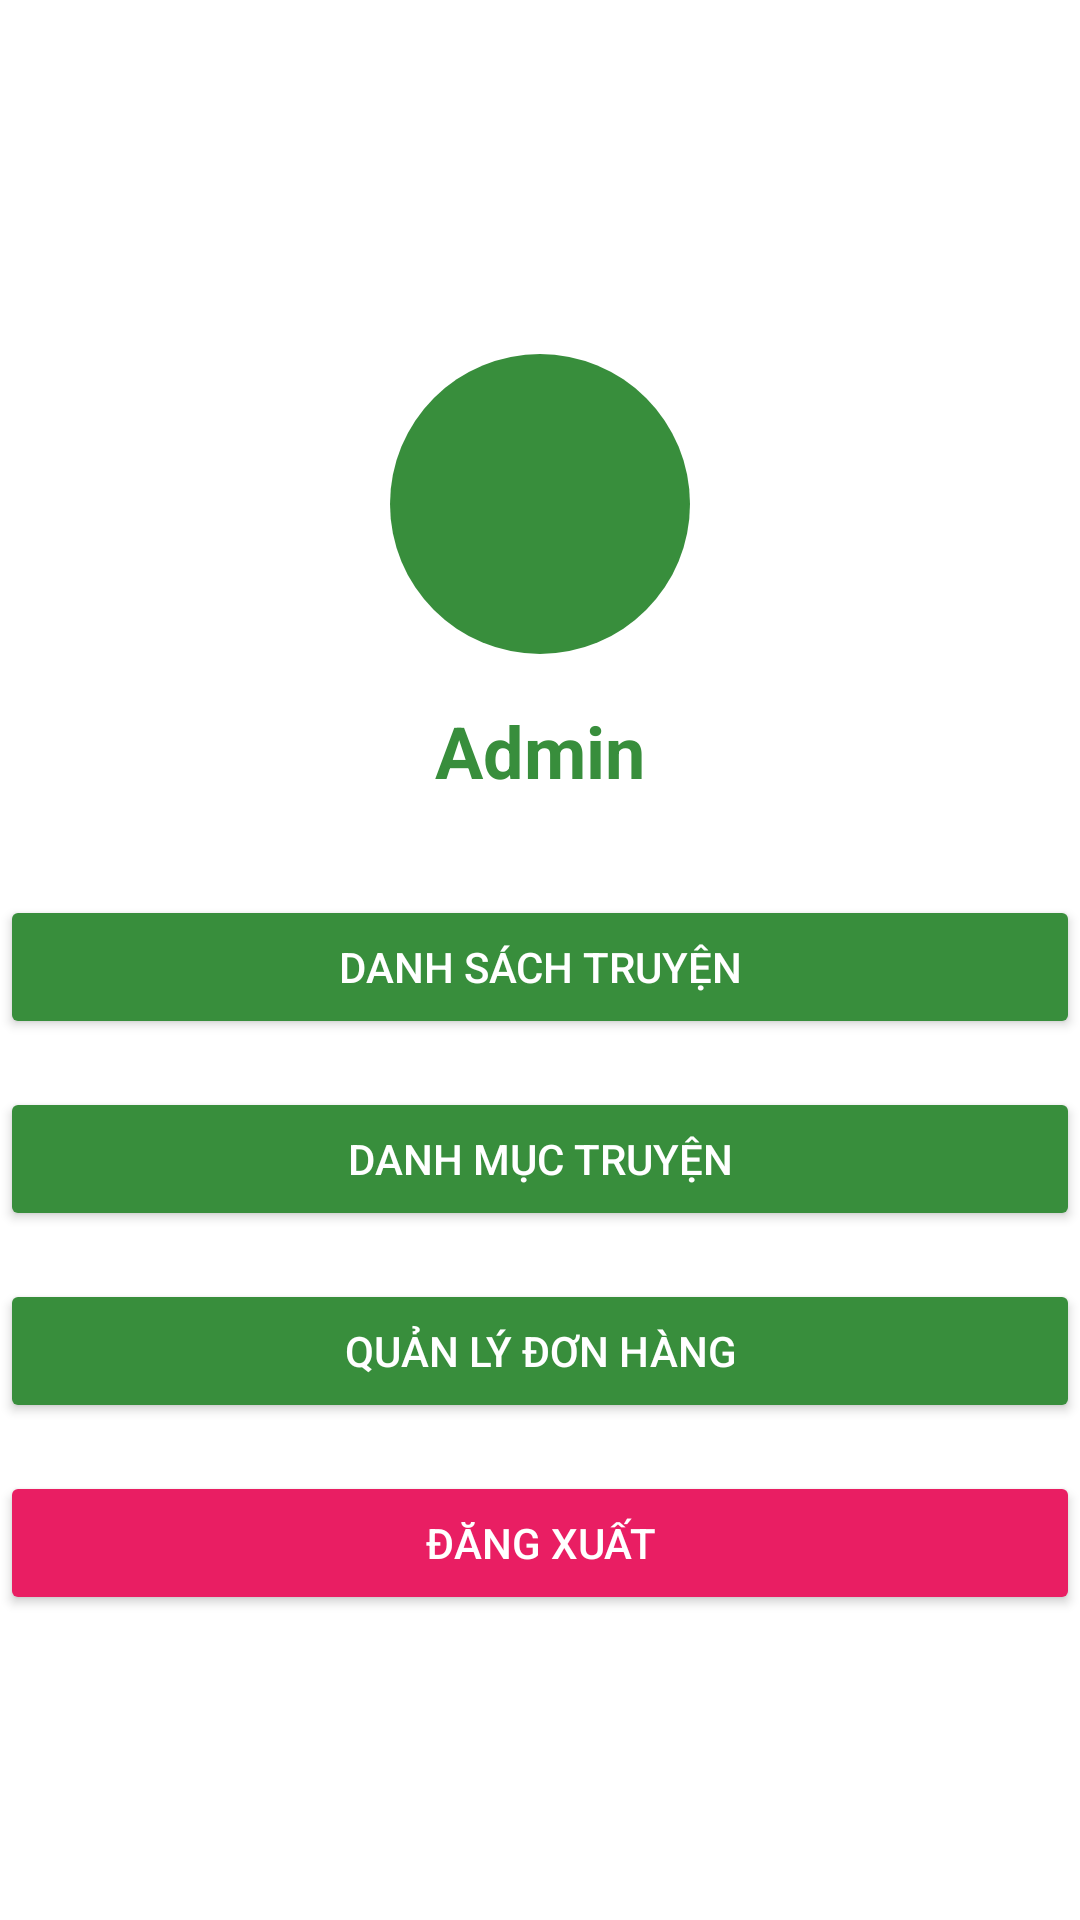

Layout XML and referenced resources for this Android screen:
<!-- AndroidManifest.xml: application theme Theme.Group04_ReadBookOnline -->
<!-- res/layout/activity_admin.xml -->
<?xml version="1.0" encoding="utf-8"?>
<androidx.constraintlayout.widget.ConstraintLayout
    xmlns:android="http://schemas.android.com/apk/res/android"
    xmlns:app="http://schemas.android.com/apk/res-auto"
    android:layout_width="match_parent"
    android:layout_height="match_parent"
    android:background="@color/white">


    <ImageView
        android:id="@+id/ivCircularImage"
        android:layout_width="100dp"
        android:layout_height="100dp"
        android:src="@drawable/admin"
    android:layout_marginTop="16dp"
    app:layout_constraintStart_toStartOf="parent"
    app:layout_constraintEnd_toEndOf="parent"
    app:layout_constraintTop_toTopOf="parent"
    app:layout_constraintBottom_toTopOf="@+id/linearLayout"
    app:layout_constraintVertical_chainStyle="packed"
    app:layout_constraintHorizontal_bias="0.5"
    android:background="@drawable/circle_background"

    />


    <LinearLayout
        android:id="@+id/linearLayout"
        android:layout_width="match_parent"
        android:layout_height="wrap_content"
        android:orientation="vertical"
        app:layout_constraintStart_toStartOf="parent"
        app:layout_constraintEnd_toEndOf="parent"
        app:layout_constraintTop_toBottomOf="@+id/ivCircularImage"
        app:layout_constraintBottom_toBottomOf="parent">

        
        <TextView
            android:layout_width="wrap_content"
            android:layout_height="wrap_content"
            android:text="Admin"
            android:textSize="24sp"
            android:textStyle="bold"
            android:layout_gravity="center"
            android:textColor="@color/green"
            android:layout_marginTop="16dp"
            android:layout_marginBottom="16dp"/>

        
        <Button
            android:id="@+id/btnAddProduct"
            android:layout_width="match_parent"
            android:layout_height="wrap_content"
            android:text="Danh Sách Truyện"
            android:layout_marginTop="16dp"
            android:backgroundTint="@color/green"
            android:textColor="@color/white"/>

        <Button
            android:id="@+id/btnAddCategory"
            android:layout_width="match_parent"
            android:layout_height="wrap_content"
            android:text="Danh Mục Truyện"
            android:layout_marginTop="16dp"
            android:backgroundTint="@color/green"
            android:textColor="@color/white"/>

        <Button
            android:id="@+id/btnManageOrders"
            android:layout_width="match_parent"
            android:layout_height="wrap_content"
            android:text="Quản Lý Đơn Hàng"
            android:layout_marginTop="16dp"
            android:backgroundTint="@color/green"
            android:textColor="@color/white"/>

        <Button
            android:id="@+id/btnLogout"
            android:layout_width="match_parent"
            android:layout_height="wrap_content"
            android:text="Đăng Xuất"
            android:layout_marginTop="16dp"
            android:backgroundTint="#E91E63"
            android:textColor="@color/white"/>

    </LinearLayout>

</androidx.constraintlayout.widget.ConstraintLayout>
<!-- resources referenced by this layout -->
<resources>
  <color name="green">#388E3C</color>
  <color name="white">#FFFFFF</color>
  <!-- drawable circle_background (drawable) -->
  <shape xmlns:android="http://schemas.android.com/apk/res/android"
      android:shape="oval">
      <solid android:color="@color/green" /> 
      <size
          android:width="120dp"
          android:height="120dp" />
  </shape>
  <style name="Theme.Group04_ReadBookOnline" parent="Base.Theme.Group04_ReadBookOnline" />
  <style name="Base.Theme.Group04_ReadBookOnline" parent="Theme.Material3.DayNight.NoActionBar">
          
          
      </style>
</resources>
